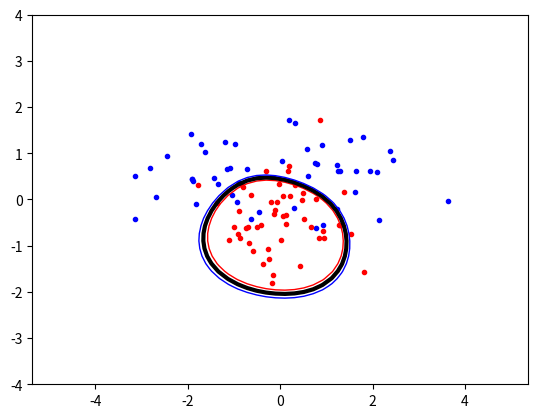

This chart was generated by the following Python code:
import math
import random

import matplotlib.pyplot as plt
import numpy as np
import numpy.linalg as la

from numpy.random import randn
from scipy.optimize import minimize

# type of kernel to be used
#   1 - linear
#   2 - polynomial
#   3 - rbf
kernel_type = 3
p = 2
sigma = 1
variance = 0.7

# global variables
classA = []
classB = []
inputs = []
targets = []
permute = []

C = 10
N = 100
p = []
alphas = []

nonzero_x = []
nonzero_t = []
nonzero_p = []
nonzero_alphas = []

# bias, along with s and t_s used to calculate it
b = 0
s = 0
t_s = 0


# equation 4: objective function
def objective(alphas):
    global p
    return (1 / 2) * (np.sum(np.dot(np.dot(alphas, p), alphas))) - np.sum(alphas)


# equation 6: indicator function
def indicator(s):
    global nonzero_alphas, nonzero_t, nonzero_x
    return np.dot(np.multiply(nonzero_alphas, nonzero_t), [kernel(s, nonzero_x[i]) for i in range(len(nonzero_x))]) - b


# equation 7: threshold function to calculate bias
def bias():
    global b
    global s
    global t_s
    global nonzero_alphas
    global nonzero_x
    global nonzero_t
    while s == 0:
        index = random.randint(0, len(nonzero_alphas) - 1)
        s = nonzero_alphas[index]
        t_s = nonzero_t[index]
    s = nonzero_x[index]
    b = np.dot(np.multiply(nonzero_alphas, nonzero_t), [kernel(s, nonzero_x[i]) for i in range(len(nonzero_x))]) - t_s


# equality constraint of (10)
def zerofun(alphas):
    return np.dot(alphas, targets)


# switcher function for different kernel types
def kernel(p1, p2):
    switcher = {
        1: linear_kernel,
        2: polynomial_kernel,
        3: rbf_kernel
    }
    func = switcher.get(kernel_type, linear_kernel)
    return func(p1, p2)


# linear kernel
def linear_kernel(p1, p2):
    return np.dot(p1, p2)


'''transposing a 1D array returns the array unchanged'''


# polynomial kernel
def polynomial_kernel(p1, p2):
    return (np.dot(p1, p2) + 1) ** p


# radial basis function kernel
def rbf_kernel(p1, p2):
    return math.e ** (-1 * (la.norm(p1 - p2) ** 2) / (2 * sigma ** 2))


# pre compute p
def calculatematrixp():
    global p
    p = np.zeros((len(targets), len(targets)))
    for i in range(0, len(targets)):
        for j in range(0, len(targets)):
            p[i][j] = targets[i] * targets[j] * kernel(inputs[i], inputs[j])


# generate the test data
def generate_data():
    global classA
    global classB
    global inputs
    global targets
    global permute
    global N

    # numpy.random.seed(100)
    classA = np.concatenate(
        (randn(int(N / 4), 2) * variance + [1.5, 0.5],
         randn(int(N / 4), 2) * variance + [-1.5, 0.5]))
    classB = randn(int(N / 2), 2) * variance + [0, -0.5]

    inputs = np.concatenate((classA, classB))
    targets = np.concatenate(
        (np.ones(classA.shape[0]),
         -np.ones(classB.shape[0])))

    N = inputs.shape[0]  # number of rows (samples)

    permute = list(range(N))
    random.shuffle(permute)
    inputs = inputs[permute, :]
    targets = targets[permute]


# plot the data
def plot_data():
    plt.plot([p[0] for p in classA],
             [p[1] for p in classA],
             'b.')

    plt.plot([p[0] for p in classB],
             [p[1] for p in classB],
             'r.')

    plt.axis('equal')  # force same scale on both axes
    plt.savefig('svmplot.pdf')  # save a copy in a file
    '''plt.show()  # show the plot on the screen'''


# plot the decsion boundary
def plot_decision_boundary():
    xgrid = np.linspace(-5, 5)
    ygrid = np.linspace(-4, 4)

    grid = np.array([[indicator([x, y])
                      for x in xgrid]
                     for y in ygrid])

    plt.contour(xgrid, ygrid, grid,
                (-1.0, 0.0, 1.0),
                colors=('red', 'black', 'blue'),
                linewidths=(1, 3, 1))
    plt.show()


def main():
    global alphas, inputs, C
    cts = {'type': 'eq', 'fun': zerofun}

    generate_data()
    alphas = np.zeros(len(inputs))
    bds = [(0, C) for b in range(len(inputs))]

    calculatematrixp()

    ret = minimize(objective, alphas, bounds=bds, constraints=cts)
    alphas = ret['x']
    if ret['success']:
        print("Success!")

    for i in range(0, len(alphas)):
        if 10 ** (-5) < alphas[i] < C:
            nonzero_alphas.append(alphas[i])
            nonzero_x.append(inputs[i])
            nonzero_t.append(targets[i])

    bias()
    plot_data()
    plot_decision_boundary()


if __name__ == "__main__":
    main()
